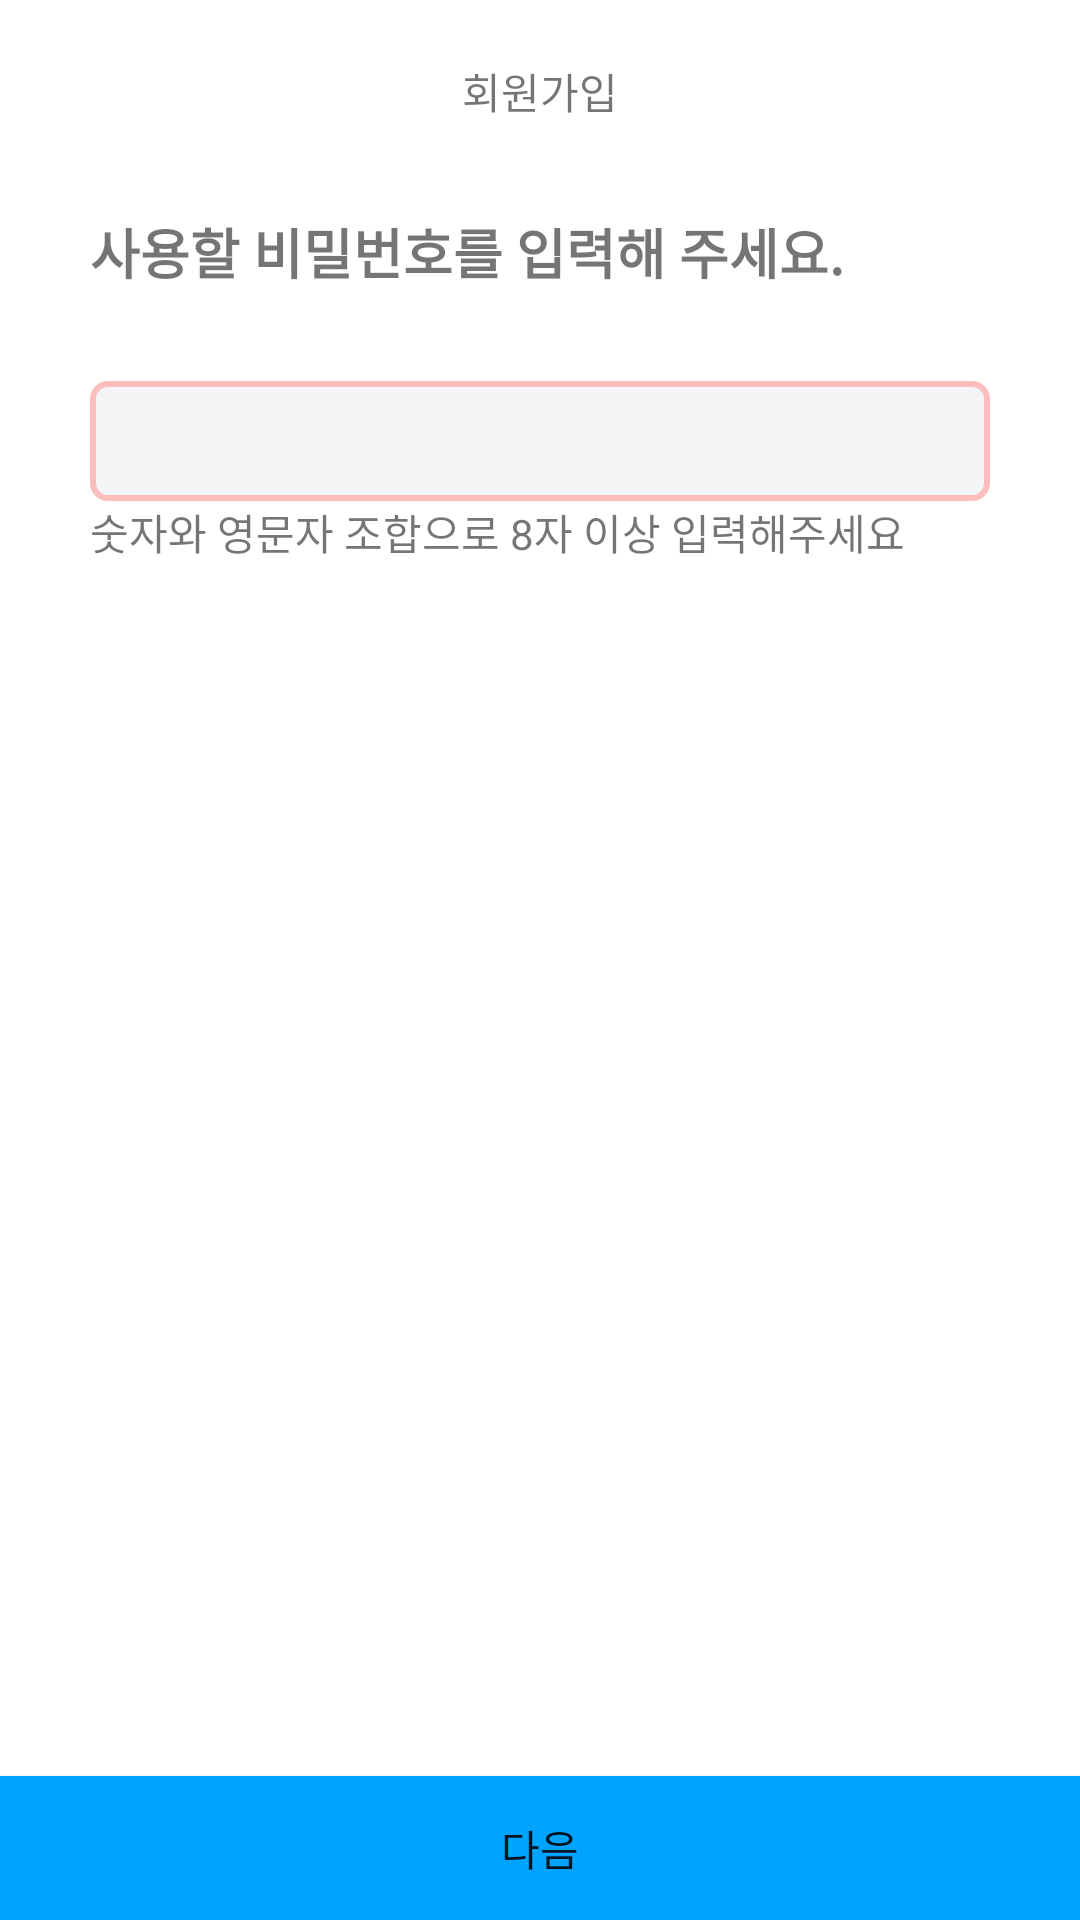

Android layout source for this screen:
<!-- AndroidManifest.xml: application theme Theme.Yourssuandroidmission2 -->
<!-- res/layout/activity_sign_up.xml -->
<?xml version="1.0" encoding="utf-8"?>
<androidx.constraintlayout.widget.ConstraintLayout xmlns:android="http://schemas.android.com/apk/res/android"
    xmlns:app="http://schemas.android.com/apk/res-auto"
    xmlns:tools="http://schemas.android.com/tools"
    android:layout_width="match_parent"
    android:layout_height="match_parent"
    tools:context=".SignUpActivity">



    <TextView
        android:id="@+id/textView"
        android:layout_width="wrap_content"
        android:layout_height="wrap_content"
        android:layout_margin="20dp"
        android:text="@string/sign_up"
        app:layout_constraintEnd_toEndOf="parent"
        app:layout_constraintStart_toStartOf="parent"
        app:layout_constraintTop_toTopOf="parent" />


    <TextView
        android:id="@+id/textView2"
        android:layout_width="wrap_content"
        android:layout_height="wrap_content"
        android:text="@string/title_pw"
        android:textStyle="bold"
        android:textSize="18dp"
        android:layout_marginTop="30dp"
        app:layout_constraintStart_toStartOf="@+id/editText"
        app:layout_constraintTop_toBottomOf="@+id/textView" />

    <EditText
        android:id="@+id/editText"
        android:layout_width="match_parent"
        android:layout_height="40dp"
        android:inputType="text"
        android:layout_margin="30dp"
        android:background="@drawable/selector_edittext"
        app:layout_constraintEnd_toEndOf="parent"
        app:layout_constraintStart_toStartOf="parent"
        app:layout_constraintTop_toBottomOf="@+id/textView2" />

    <TextView
        android:layout_width="wrap_content"
        android:layout_height="wrap_content"
        android:text="@string/password"
        app:layout_constraintStart_toStartOf="@+id/editText"
        app:layout_constraintTop_toBottomOf="@+id/editText" />

    <Button
        android:layout_width="match_parent"
        android:layout_height="wrap_content"
        android:text="다음"
        android:background="@drawable/shape_button"
        app:layout_constraintBottom_toBottomOf="parent"
        app:layout_constraintEnd_toEndOf="parent"
        app:layout_constraintStart_toStartOf="parent" />

    <ImageButton
        android:layout_width="wrap_content"
        android:layout_height="wrap_content"
        android:layout_marginRight="20dp"
        android:background="@android:color/transparent"
        android:src="@drawable/ic_baseline_close_24"
        app:layout_constraintBottom_toBottomOf="@+id/textView"
        app:layout_constraintEnd_toEndOf="parent"
        app:layout_constraintTop_toTopOf="@+id/textView" />

    <ImageButton
        android:layout_width="wrap_content"
        android:layout_height="wrap_content"
        android:background="@android:color/transparent"
        android:src="@drawable/ic_baseline_close_24"
        app:layout_constraintBottom_toBottomOf="@+id/editText"
        app:layout_constraintEnd_toEndOf="@+id/editText"
        app:layout_constraintTop_toTopOf="@+id/editText" />
</androidx.constraintlayout.widget.ConstraintLayout>
<!-- resources referenced by this layout -->
<resources>
  <!-- drawable selector_edittext (drawable) -->
  <?xml version="1.0" encoding="utf-8"?>
  <selector xmlns:android="http://schemas.android.com/apk/res/android">
      <item android:drawable="@drawable/shape_edittext" android:state_focused="true"/>
      <item android:drawable="@drawable/shape_edittext_not" />
  </selector>
  <!-- drawable shape_button (drawable) -->
  <?xml version="1.0" encoding="utf-8"?>
  <shape xmlns:android="http://schemas.android.com/apk/res/android"
      android:shape="rectangle">
          <solid android:color="#00a3ff"/>
  </shape>
  <string name="password">숫자와 영문자 조합으로 8자 이상 입력해주세요</string>
  <string name="sign_up">회원가입</string>
  <string name="title_pw">사용할 비밀번호를 입력해 주세요.</string>
  <style name="Theme.Yourssuandroidmission2" parent="Theme.MaterialComponents.DayNight.NoActionBar">
          
          <item name="colorPrimary">@color/soongsil</item>
          <item name="colorPrimaryVariant">@color/purple_700</item>
          <item name="colorOnPrimary">@color/white</item>
          
          <item name="colorSecondary">@color/teal_200</item>
          <item name="colorSecondaryVariant">@color/teal_700</item>
          <item name="colorOnSecondary">@color/black</item>
          
          <item name="android:statusBarColor">?attr/colorPrimaryVariant</item>
          
      </style>
  <!-- drawable shape_edittext (drawable) -->
  <?xml version="1.0" encoding="utf-8"?>
  <layer-list xmlns:android="http://schemas.android.com/apk/res/android">
      <item>
          <shape android:shape="rectangle">
              <solid android:color="#f3f5f7"/>
              <corners android:radius="5dp"/>
          </shape>
      </item>
  </layer-list>
  <!-- drawable shape_edittext_not (drawable) -->
  <?xml version="1.0" encoding="utf-8"?>
  <layer-list xmlns:android="http://schemas.android.com/apk/res/android">
      <item>
          <shape android:shape="rectangle">
              <solid android:color="#f3f5f7"/>
              <stroke android:width="2dp" android:color="#ffbebe"/>
              <corners
                  android:radius="5dp"/>
          </shape>
      </item>
  </layer-list>
  <color name="soongsil">#00a3ff</color>
  <color name="purple_700">#FF3700B3</color>
  <color name="white">#FFFFFFFF</color>
  <color name="teal_200">#FF03DAC5</color>
  <color name="teal_700">#FF018786</color>
  <color name="black">#FF000000</color>
</resources>
